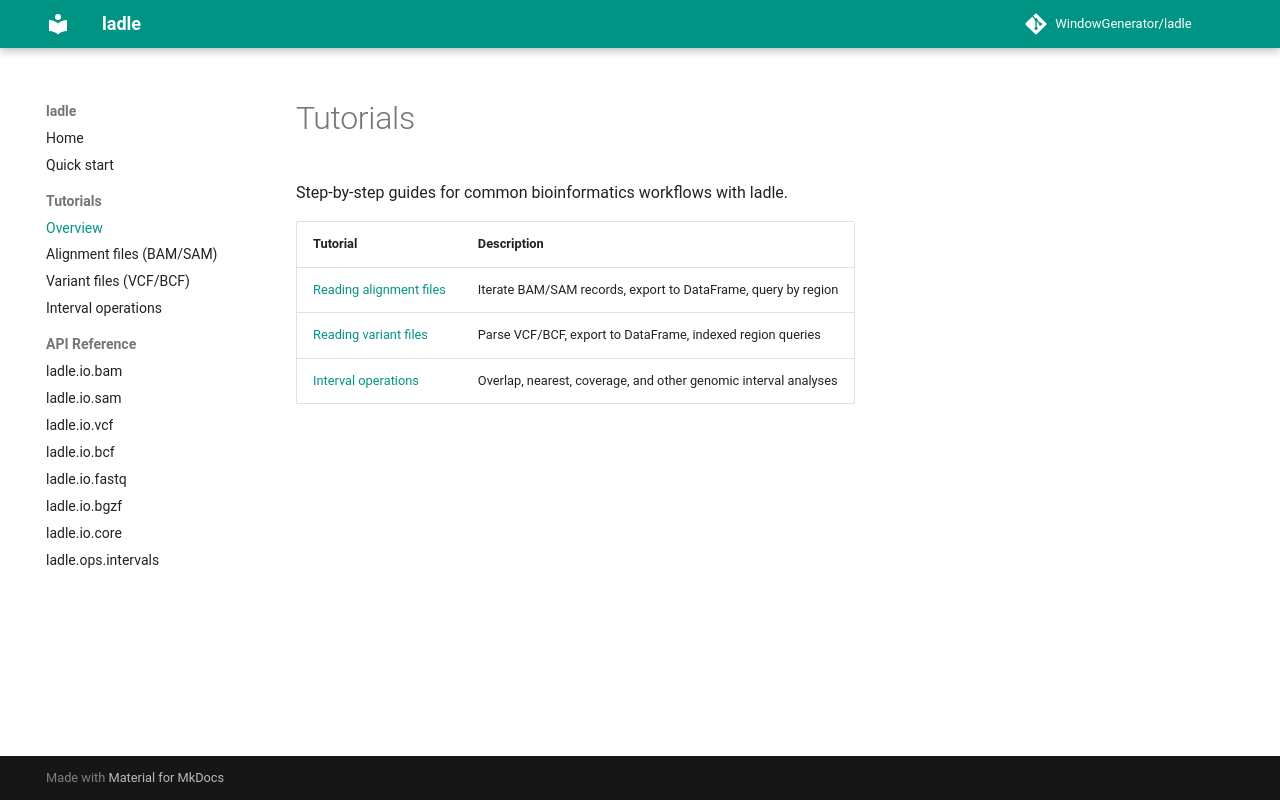

repository: WindowGenerator/ladle · page: tutorials/index.html · generator: mkdocs

# Tutorials

Step-by-step guides for common bioinformatics workflows with ladle.

| Tutorial | Description |
|---|---|
| [Reading alignment files](bam.md) | Iterate BAM/SAM records, export to DataFrame, query by region |
| [Reading variant files](vcf.md) | Parse VCF/BCF, export to DataFrame, indexed region queries |
| [Interval operations](intervals.md) | Overlap, nearest, coverage, and other genomic interval analyses |
